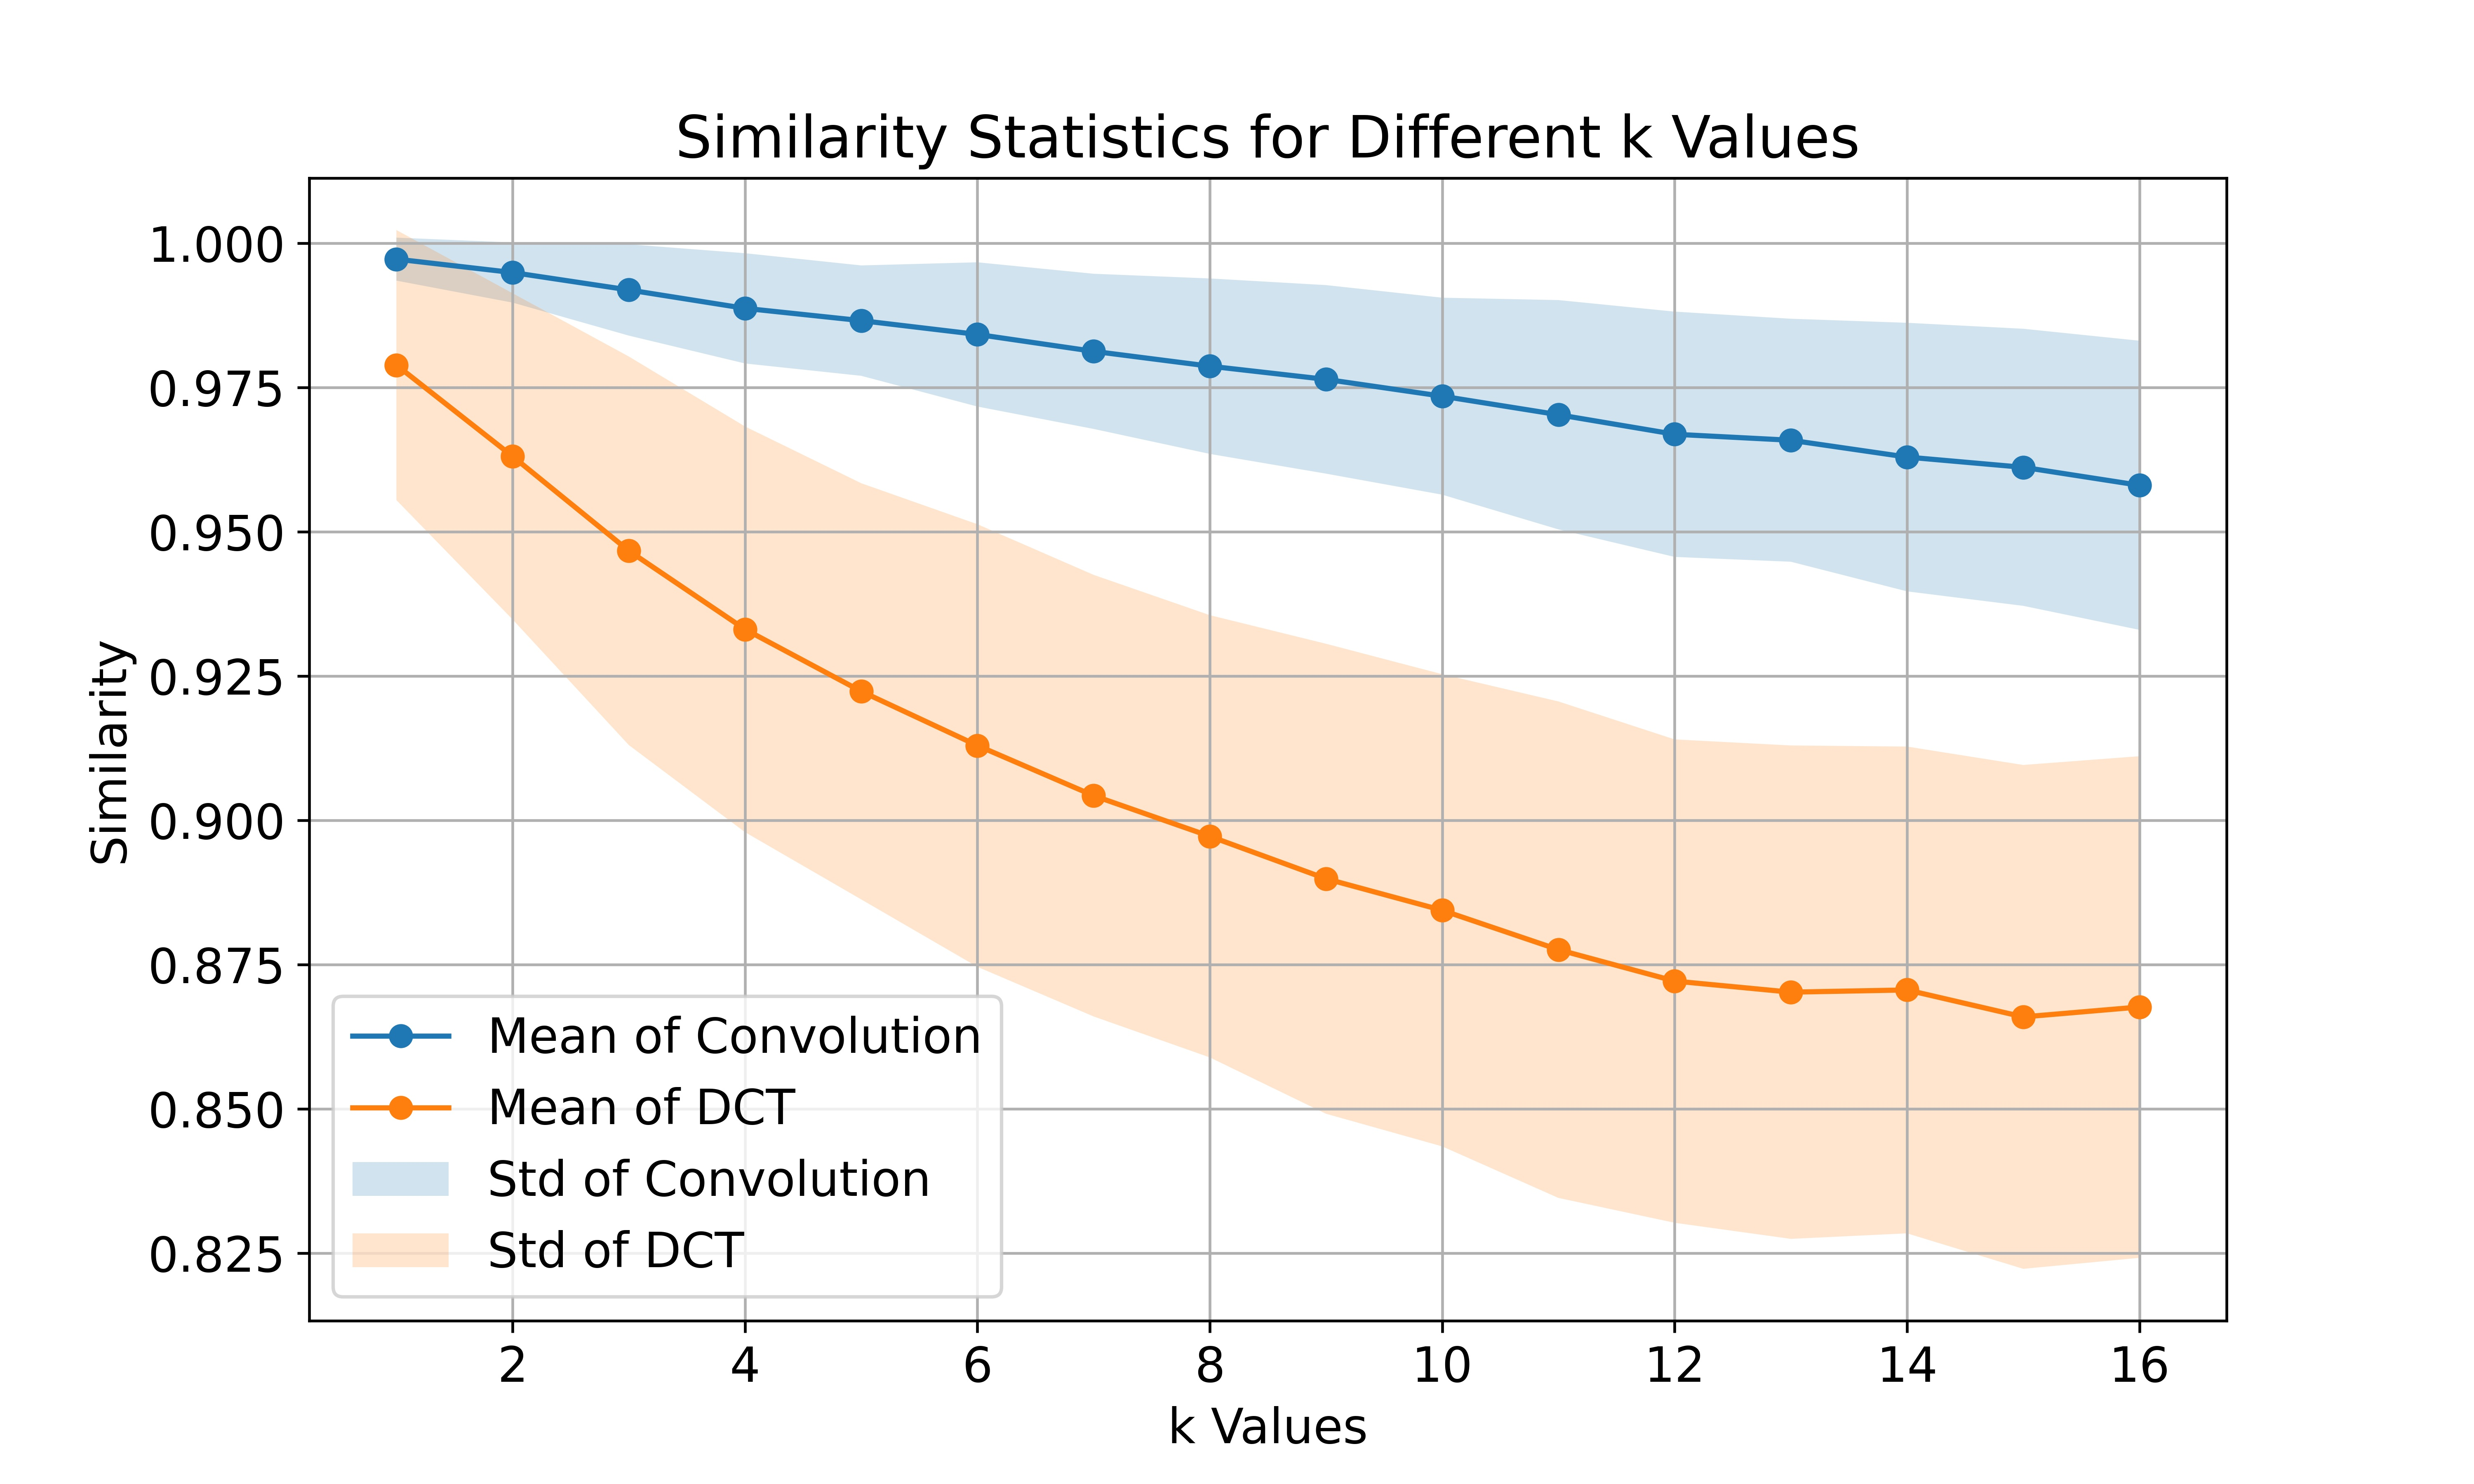

This chart was generated by the following Python code:
import numpy as np
import matplotlib.pyplot as plt
from scipy.signal import convolve2d
from scipy.fftpack import dctn
import matplotlib.pyplot as plt


def conv_calculate(input_matrix, kernel):
    result = convolve2d(input_matrix, kernel, mode='same')
    return result

def DCT_calculate(input_matrix):
    dct_result = dctn(input_matrix, type=2, norm='ortho')
    dct_result = np.log(1+abs(dct_result))
    return dct_result

def generate_matrix_and_update(matrix_size, k):
    """
    Randomly generate a matrix a of size matrix_size x matrix_size.
    Find k random locations on matrix a and update their values randomly to get a new matrix b.

    Parameters:
    - matrix_size: size of the matrix, e.g. 4
    - k: number of positions to be updated, e.g. 3

    Returns:
    - matrix_a: generated matrix a
    - matrix_b: updated matrix b
    """
    # matrix_a = np.random.randint(1, matrix_size**2 + 1, size=(matrix_size, matrix_size))
    matrix_a = np.random.rand(matrix_size, matrix_size)

    # Random selection of k positions
    indices = np.random.choice(matrix_size**2, k, replace=False)

    # Backup matrix a for generating matrix b
    matrix_b = np.copy(matrix_a)

    # Randomly update values at selected locations
    for index in indices:
        row = index // matrix_size
        col = index % matrix_size
        # matrix_b[row, col] = np.random.randint(1, matrix_size**2 + 1)
        matrix_b[row, col] = np.random.rand()

    return matrix_a, matrix_b

def matrix_similarity(matrix1, matrix2):
    """
    Calculate the similarity (cosine similarity) of two 2D matrices
    Parameters.
    - matrix1: first 2D matrix
    - matrix2: second 2D matrix
    Returns.
    - similarity: similarity value in the range [-1, 1], 1 means completely similar, -1 means completely dissimilar.
    """
    # 将矩阵展平成向量
    vector1 = matrix1.flatten()
    vector2 = matrix2.flatten()

    # 计算余弦相似度
    dot_product = np.dot(vector1, vector2)
    norm_vector1 = np.linalg.norm(vector1)
    norm_vector2 = np.linalg.norm(vector2)
    
    similarity = dot_product / (norm_vector1 * norm_vector2)

    return similarity

def calculate_similarity_statistics(matrix_size, w):
    """
    Calculate the mean and variance of w similarity results corresponding to different values of k and plot the graphs.
    Parameters.
    - matrix_size: size of the matrix, e.g. 4
    - w: number of repetitions, e.g. 100
    """
    k_values = np.arange(1, matrix_size**2 + 1)
    mean_values = []
    conv_mean_values = []
    dct_mean_values = []
    variance_values = []
    conv_variance_values = []
    dct_variance_values = []

    lower_std_dev_values = []
    upper_std_dev_values = []
    conv_lower_std_dev_values = []
    conv_upper_std_dev_values = []
    dct_lower_std_dev_values = []
    dct_upper_std_dev_values = []

    for k in k_values:
        conv_similarity_results = []
        dct_similarity_results = []
        similarity_results = []

        for _ in range(w):
            matrix_a, matrix_b = generate_matrix_and_update(matrix_size, k)
            kernel,kernel_b = generate_matrix_and_update(3, 0)

            matrix_a_conv = conv_calculate(matrix_a, kernel)
            matrix_b_conv = conv_calculate(matrix_b, kernel)
            matrix_a_dct  = DCT_calculate(matrix_a)
            matrix_b_dct  = DCT_calculate(matrix_b)

            similarity = matrix_similarity(matrix_a, matrix_b)
            similarity_conv = matrix_similarity(matrix_a_conv, matrix_b_conv)
            similarity_dct = matrix_similarity(matrix_a_dct, matrix_b_dct)
            similarity_results.append(similarity)
            conv_similarity_results.append(similarity_conv)
            dct_similarity_results.append(similarity_dct)

        # Calculate mean and variance
        mean_value = np.mean(similarity_results)
        mean_value_conv = np.mean(conv_similarity_results)
        mean_value_dct = np.mean(dct_similarity_results)
        variance_value = np.var(similarity_results)
        variance_value_conv = np.var(conv_similarity_results)
        variance_value_dct = np.var(dct_similarity_results)

        mean_values.append(mean_value)
        conv_mean_values.append(mean_value_conv)
        dct_mean_values.append(mean_value_dct)
        variance_values.append(variance_value)
        conv_variance_values.append(variance_value_conv)
        dct_variance_values.append(variance_value_dct)

        upper_std_dev_values.append(mean_value + np.sqrt(variance_value))
        lower_std_dev_values.append(mean_value - np.sqrt(variance_value))
        conv_upper_std_dev_values.append(mean_value_conv + np.sqrt(variance_value_conv))
        conv_lower_std_dev_values.append(mean_value_conv - np.sqrt(variance_value_conv))
        dct_upper_std_dev_values.append(mean_value_dct + np.sqrt(variance_value_dct))
        dct_lower_std_dev_values.append(mean_value_dct - np.sqrt(variance_value_dct))

    # draw
    plt.rcParams.update({'font.size': 14})
    plt.figure(figsize=(10, 6))
    # plt.errorbar(k_values, mean_values, yerr=np.sqrt(variance_values), fmt='o-', label='Mean Similarity with Std Dev')
    # plt.errorbar(k_values, conv_mean_values, yerr=np.sqrt(conv_variance_values), fmt='o-', label='Mean of Convolution')
    # plt.errorbar(k_values, dct_mean_values, yerr=np.sqrt(dct_variance_values), fmt='o-', label='Mean of DCT')
    
    # plt.plot(k_values, mean_values, 'o-', label='Mean of Value')
    # plt.fill_between(k_values, upper_std_dev_values, lower_std_dev_values, alpha=0.2, label='Std of Value')
    plt.plot(k_values, conv_mean_values, 'o-', label='Mean of Convolution')
    plt.fill_between(k_values, conv_upper_std_dev_values, conv_lower_std_dev_values, alpha=0.2, label='Std of Convolution')
    plt.plot(k_values, dct_mean_values, 'o-', label='Mean of DCT')
    plt.fill_between(k_values, dct_upper_std_dev_values, dct_lower_std_dev_values, alpha=0.2, label='Std of DCT')


    plt.title('Similarity Statistics for Different k Values')
    plt.xlabel('k Values')
    plt.ylabel('Similarity')
    plt.legend(loc='lower left')
    plt.grid(True)
    plt.savefig('similarity_statistics.jpg', dpi=600,)
    plt.show()

if __name__ == '__main__':
    matrix_size = 4
    w = 1000

    calculate_similarity_statistics(matrix_size, w)
